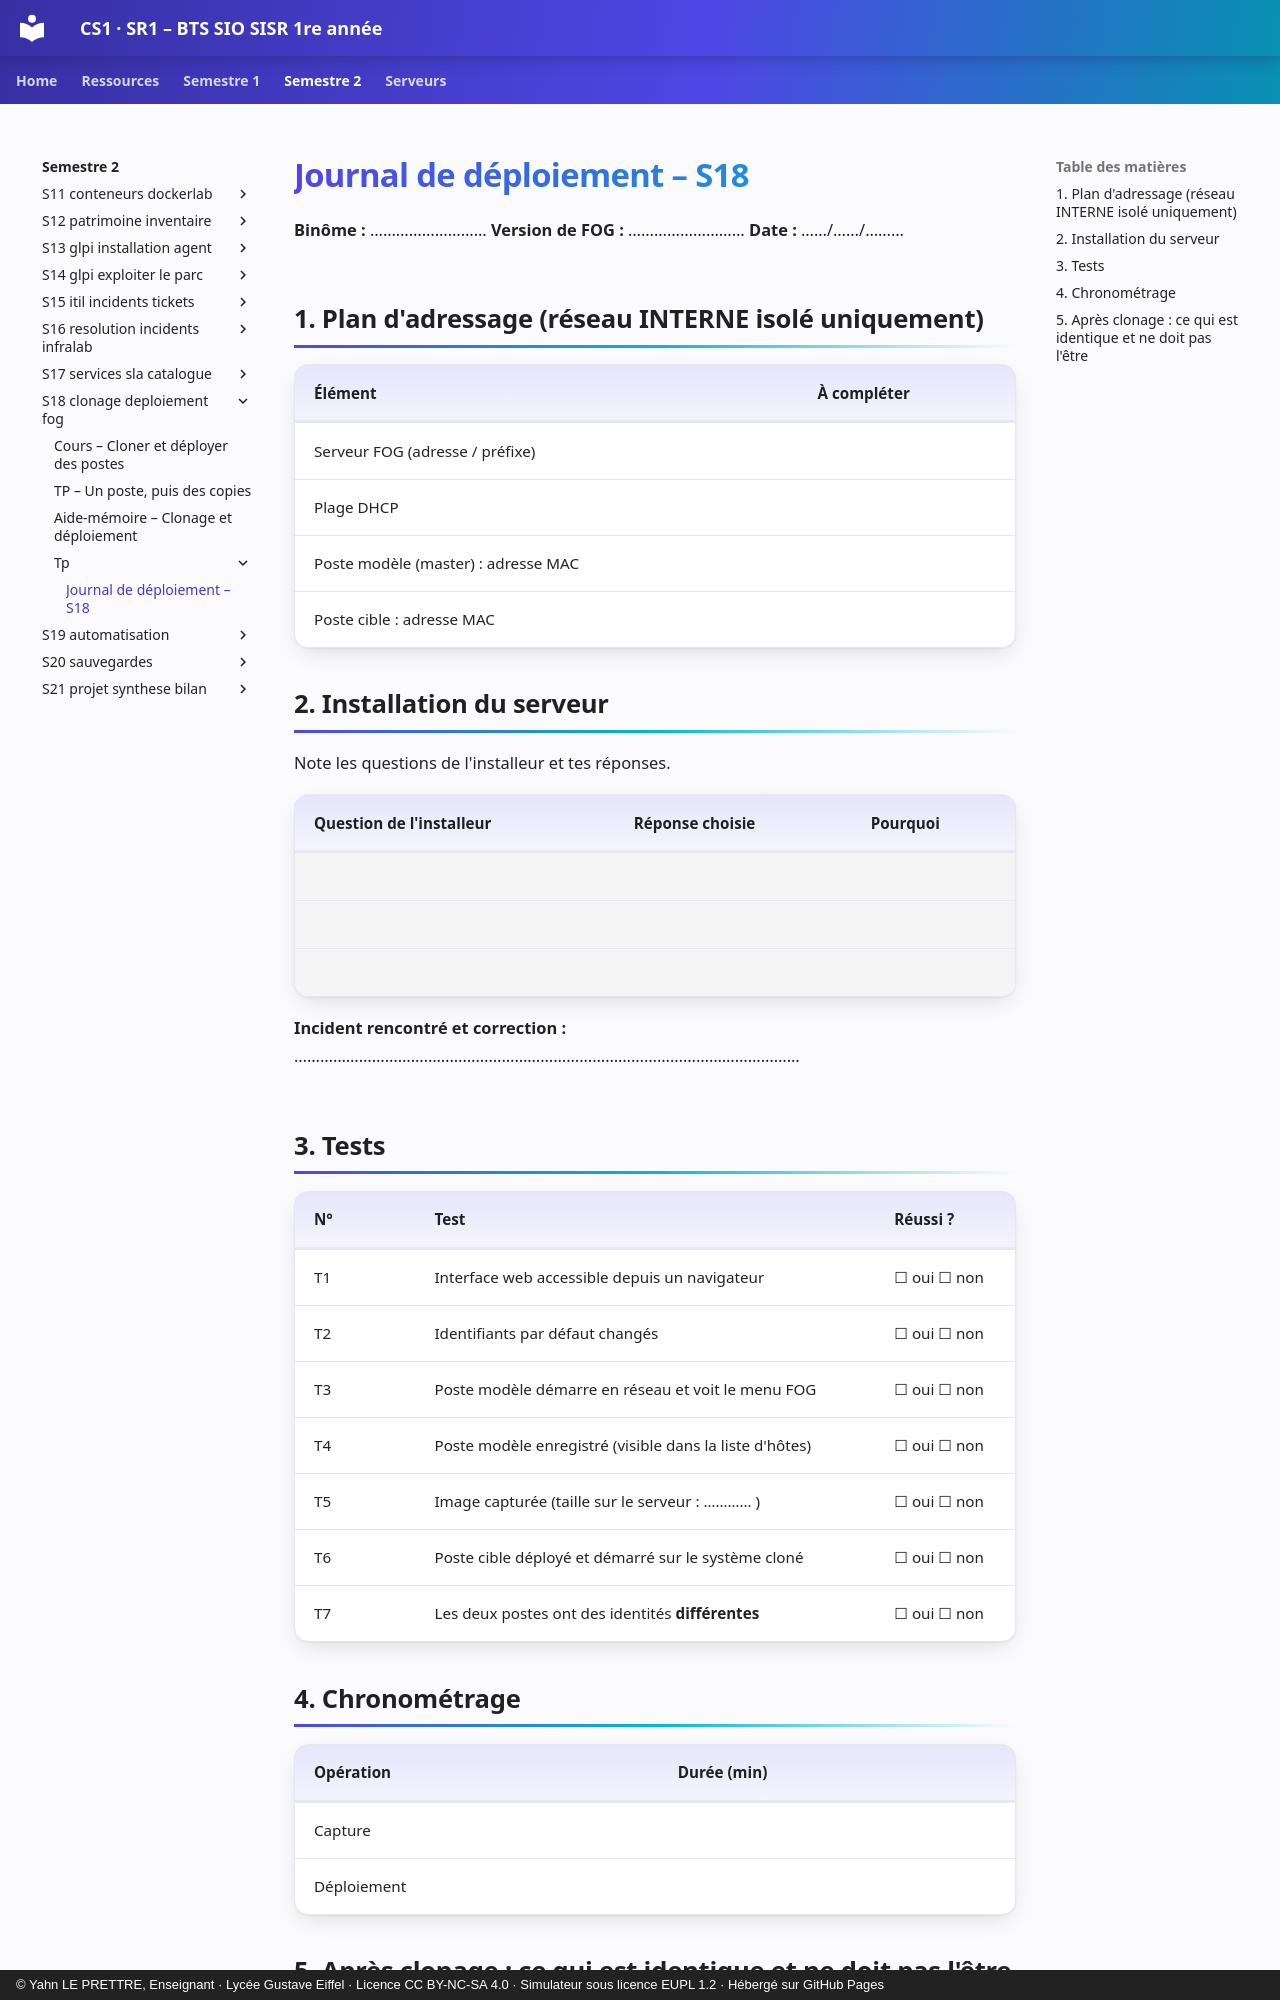

repository: YahnLP/BTS-SIO1-gustave-eiffel · page: semestre-2/S18-clonage-deploiement-fog/tp/journal-deploiement/index.html · generator: mkdocs · copyright: © Yahn LE PRETTRE, Enseignant · Lycée Gustave Eiffel · Licence CC BY-NC-SA 4.0 · Simulateur sous licence EUPL 1.2 · Hébergé sur GitHub Pages

# Journal de déploiement – S18

**Binôme :** ……………………… **Version de FOG :** ……………………… **Date :** ……/……/………

## 1. Plan d'adressage (réseau INTERNE isolé uniquement)

| Élément | À compléter |
|---|---|
| Serveur FOG (adresse / préfixe) | |
| Plage DHCP | |
| Poste modèle (master) : adresse MAC | |
| Poste cible : adresse MAC | |

## 2. Installation du serveur

Note les questions de l'installeur et tes réponses.

<div class="fiche" markdown>

| Question de l'installeur | Réponse choisie | Pourquoi |
|---|---|---|
| | | |
| | | |
| | | |

</div>

**Incident rencontré et correction :** ………………………………………………………………………………………………………

## 3. Tests

| N° | Test | Réussi ? |
|---|---|---|
| T1 | Interface web accessible depuis un navigateur | ☐ oui  ☐ non |
| T2 | Identifiants par défaut changés | ☐ oui  ☐ non |
| T3 | Poste modèle démarre en réseau et voit le menu FOG | ☐ oui  ☐ non |
| T4 | Poste modèle enregistré (visible dans la liste d'hôtes) | ☐ oui  ☐ non |
| T5 | Image capturée (taille sur le serveur : ………… ) | ☐ oui  ☐ non |
| T6 | Poste cible déployé et démarré sur le système cloné | ☐ oui  ☐ non |
| T7 | Les deux postes ont des identités **différentes** | ☐ oui  ☐ non |
